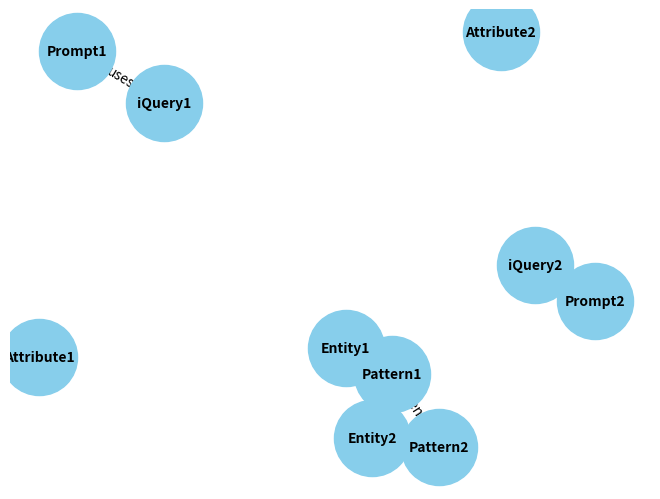

The script that saved this image:
import networkx as nx
import matplotlib.pyplot as plt
import logging

# Configure logging
logging.basicConfig(level=logging.INFO, format='%(asctime)s - %(levelname)s - %(message)s')

class ATLASNetwork:
    def __init__(self):
        """
        Initializes the ATLAS Network as a directed graph.
        """
        self.graph = nx.MultiDiGraph()
        logging.info("Initialized ATLAS Network")

    def add_entity(self, entity_id: str, attributes: dict = None, patterns: list = None) -> bool:
        """
        Adds an entity to the network with optional attributes and patterns.

        Parameters:
        entity_id (str): The unique identifier for the entity.
        attributes (dict, optional): A dictionary of attributes for the entity. Defaults to an empty dictionary.
        patterns (list, optional): A list of patterns associated with the entity. Defaults to an empty list.

        Notes:
        If attributes or patterns are not provided, they default to an empty dictionary or list, respectively.

        Returns:
        bool: True if the entity is added successfully.
        """
        self.graph.add_node(entity_id, attributes=attributes or {}, patterns=patterns or [])
        logging.info(f"Added entity: {entity_id} with attributes: {attributes} and patterns: {patterns}")
        return True

    def add_pattern(self, pattern_id: str, qkit: list = None, parents: list = None, children: list = None) -> bool:
        """
        Adds a pattern to the network with optional qkit, parents, and children.

        Parameters:
        pattern_id (str): The unique identifier for the pattern.
        qkit (list, optional): A list of qkit associated with the pattern. Defaults to an empty list.
        parents (list, optional): A list of parent patterns. Defaults to an empty list.
        children (list, optional): A list of child patterns. Defaults to an empty list.

        Notes:
        If qkit, parents, or children are not provided, they default to an empty list.

        Returns:
        bool: True if the pattern is added successfully.
        """
        self.graph.add_node(pattern_id, qkit=qkit or [], parents=parents or [], children=children or [])
        logging.info(f"Added pattern: {pattern_id} with qkit: {qkit}, parents: {parents}, children: {children}")
        return True

    def add_iquery(self, iquery_id: str, ref_id: str, prompts: list) -> bool:
        """
        Adds an iQuery to the network.

        Parameters:
        iquery_id (str): The unique identifier for the iQuery.
        ref_id (str): The reference identifier associated with the iQuery.
        prompts (list): A list of prompts associated with the iQuery.

        Returns:
        bool: True if the iQuery is added successfully.
        """
        self.graph.add_node(iquery_id, ref_id=ref_id, prompts=prompts)
        logging.info(f"Added iQuery: {iquery_id} with ref_id: {ref_id} and prompts: {prompts}")
        return True

    def add_attribute(self, attribute_id: str, ref_id: str, attributes: dict = None, patterns: list = None) -> bool:
        """
        Adds an attribute to the network with optional attributes and patterns.

        Parameters:
        attribute_id (str): The unique identifier for the attribute.
        ref_id (str): The reference identifier associated with the attribute.
        attributes (dict, optional): A dictionary of attributes. Defaults to an empty dictionary.
        patterns (list, optional): A list of patterns associated with the attribute. Defaults to an empty list.

        Notes:
        If attributes or patterns are not provided, they default to an empty dictionary or list, respectively.

        Returns:
        bool: True if the attribute is added successfully.
        """
        self.graph.add_node(attribute_id, ref_id=ref_id, attributes=attributes or {}, patterns=patterns or [])
        logging.info(f"Added attribute: {attribute_id} with ref_id: {ref_id}, attributes: {attributes}, patterns: {patterns}")
        return True

    def add_prompt_interface(self, pi_id: str, function) -> bool:
        """
        Adds a prompt interface to the network.

        Parameters:
        pi_id (str): The unique identifier for the prompt interface.
        function (callable): The function associated with the prompt interface.

        Returns:
        bool: True if the prompt interface is added successfully.
        """
        self.graph.add_node(pi_id, function=function)
        logging.info(f"Added prompt interface: {pi_id}")
        return True

    def add_relationship(self, source: str, target: str, relationship_type: str) -> bool:
        """
        Adds a relationship between two nodes in the network.

        Parameters:
        source (str): The source node identifier.
        target (str): The target node identifier.
        relationship_type (str): The type of relationship between the source and target nodes.

        Returns:
        bool: True if the relationship is added successfully.
        """
        self.graph.add_edge(source, target, relationship_type=relationship_type)
        logging.info(f"Added relationship from {source} to {target} of type {relationship_type}")
        return True

    def visualize(self) -> bool:
        """
        Visualizes the network using matplotlib.

        Returns:
        bool: True if the network is visualized successfully.
        """
        pos = nx.spring_layout(self.graph)
        nx.draw(self.graph, pos, with_labels=True, node_size=3000, node_color="skyblue", font_size=10, font_weight="bold")
        edge_labels = nx.get_edge_attributes(self.graph, 'relationship_type')
        nx.draw_networkx_edge_labels(self.graph, pos, edge_labels=edge_labels)
        plt.show()
        logging.info("Visualized the network")
        return True

def main():
    """
    Main function to create and manipulate the ATLAS Network.
    """
    atlas_network = ATLASNetwork()

    # Adding entities
    atlas_network.add_entity('Entity1', attributes={'name': 'Entity One'}, patterns=['Pattern1'])
    atlas_network.add_entity('Entity2', attributes={'name': 'Entity Two'}, patterns=['Pattern2'])

    # Adding patterns
    atlas_network.add_pattern('Pattern1', qkit=['iQuery1'], parents=[], children=['Pattern2'])
    atlas_network.add_pattern('Pattern2', qkit=['iQuery2'], parents=['Pattern1'], children=[])

    # Adding iQueries
    atlas_network.add_iquery('iQuery1', ref_id='RID1', prompts=['Prompt1'])
    atlas_network.add_iquery('iQuery2', ref_id='RID2', prompts=['Prompt2'])

    # Adding attributes
    atlas_network.add_attribute('Attribute1', ref_id='RID1', attributes={'key1': 'value1'}, patterns=['Pattern1'])
    atlas_network.add_attribute('Attribute2', ref_id='RID2', attributes={'key2': 'value2'}, patterns=['Pattern2'])

    # Adding prompt interfaces
    atlas_network.add_prompt_interface('Prompt1', function=lambda x: x)
    atlas_network.add_prompt_interface('Prompt2', function=lambda x: x)

    # Adding relationships
    atlas_network.add_relationship('Entity1', 'Pattern1', 'conforms_to')
    atlas_network.add_relationship('Entity2', 'Pattern2', 'conforms_to')
    atlas_network.add_relationship('Pattern1', 'Pattern2', 'parent_of')
    atlas_network.add_relationship('iQuery1', 'Prompt1', 'uses')
    atlas_network.add_relationship('iQuery2', 'Prompt2', 'uses')

    # Visualize the network
    atlas_network.visualize()

if __name__ == "__main__":
    main()
